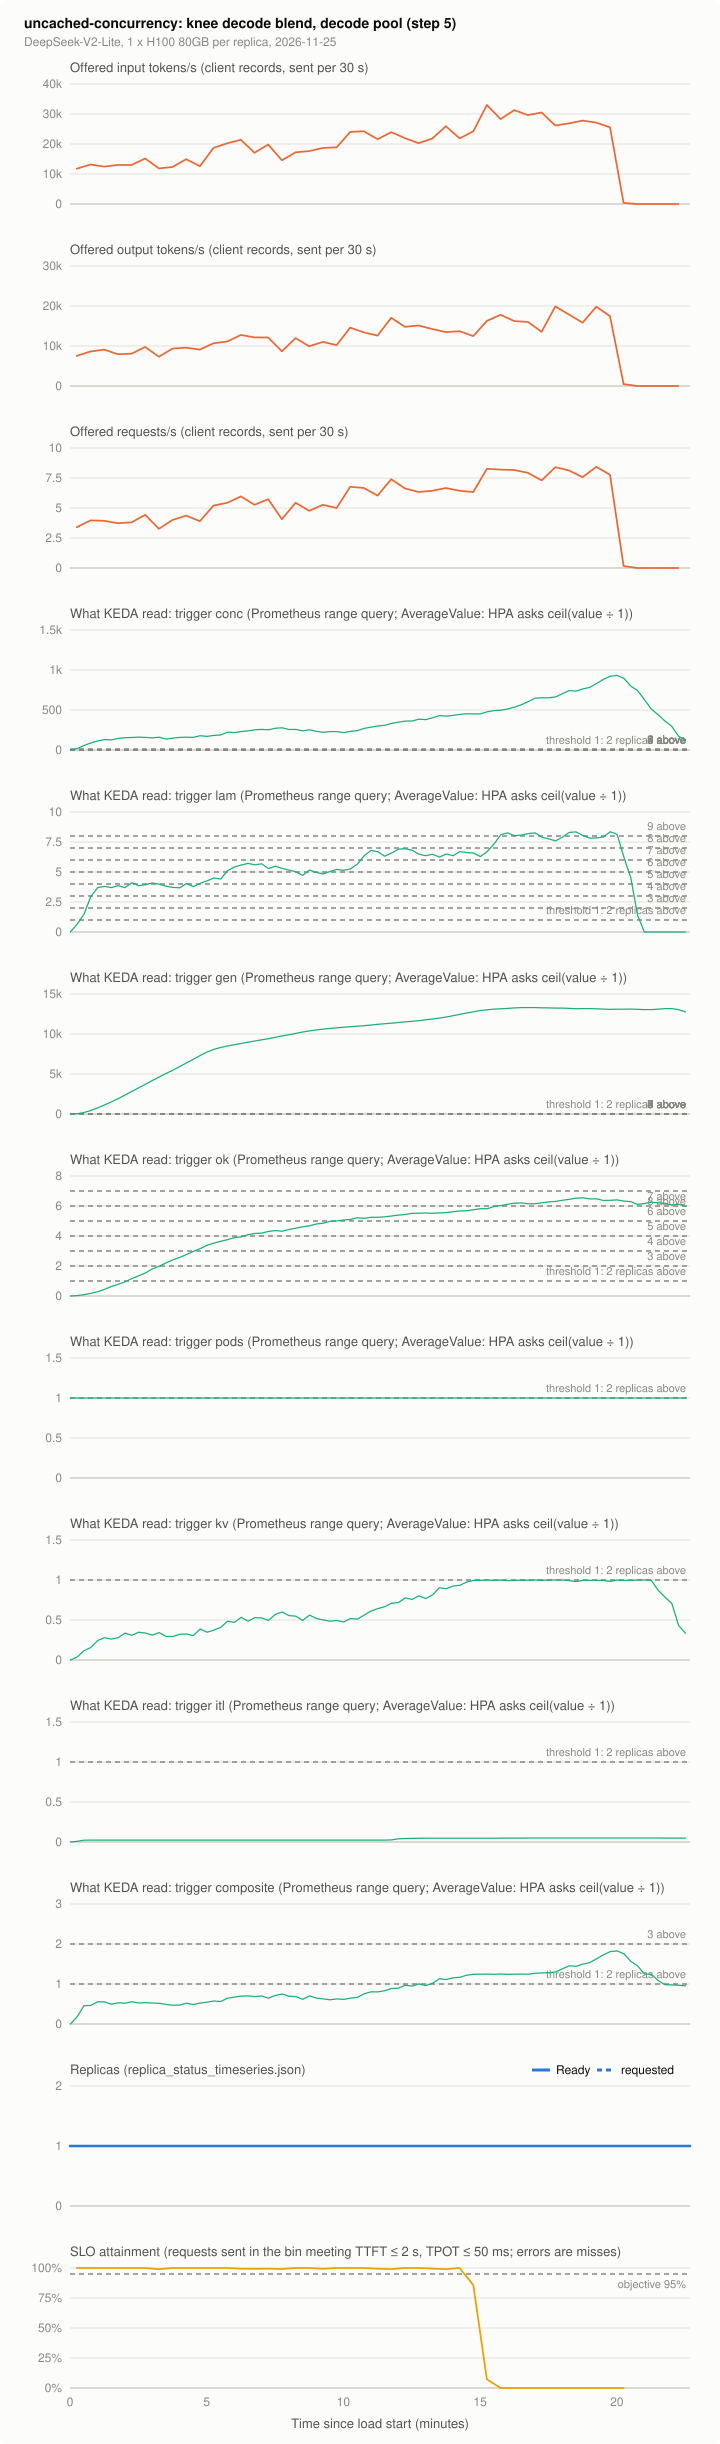

Source data for this figure (header and first rows):
series, t_s, value, source
offered_in, 15.0, 11750, client records, sent per 30 s
offered_in, 45.0, 13167, client records, sent per 30 s
offered_in, 75.0, 12476, client records, sent per 30 s
offered_in, 105.0, 13013, client records, sent per 30 s
offered_in, 135.0, 13005, client records, sent per 30 s
offered_in, 165.0, 15164, client records, sent per 30 s
offered_in, 195.0, 11853, client records, sent per 30 s
offered_in, 225.0, 12348, client records, sent per 30 s
offered_in, 255.0, 14942, client records, sent per 30 s
offered_in, 285.0, 12587, client records, sent per 30 s
offered_in, 315.0, 18697, client records, sent per 30 s
offered_in, 345.0, 20250, client records, sent per 30 s
offered_in, 375.0, 21393, client records, sent per 30 s
offered_in, 405.0, 17058, client records, sent per 30 s
offered_in, 435.0, 19840, client records, sent per 30 s
offered_in, 465.0, 14566, client records, sent per 30 s
offered_in, 495.0, 17237, client records, sent per 30 s
offered_in, 525.0, 17638, client records, sent per 30 s
offered_in, 555.0, 18688, client records, sent per 30 s
offered_in, 585.0, 18876, client records, sent per 30 s
offered_in, 615.0, 24047, client records, sent per 30 s
offered_in, 645.0, 24235, client records, sent per 30 s
offered_in, 675.0, 21589, client records, sent per 30 s
offered_in, 705.0, 23945, client records, sent per 30 s
offered_in, 735.0, 21982, client records, sent per 30 s
offered_in, 765.0, 20275, client records, sent per 30 s
offered_in, 795.0, 21811, client records, sent per 30 s
offered_in, 825.0, 25924, client records, sent per 30 s
offered_in, 855.0, 21879, client records, sent per 30 s
offered_in, 885.0, 24226, client records, sent per 30 s
offered_in, 915.0, 32990, client records, sent per 30 s
offered_in, 945.0, 28288, client records, sent per 30 s
offered_in, 975.0, 31292, client records, sent per 30 s
offered_in, 1005, 29619, client records, sent per 30 s
offered_in, 1035, 30498, client records, sent per 30 s
offered_in, 1065, 26155, client records, sent per 30 s
offered_in, 1095, 26854, client records, sent per 30 s
offered_in, 1125, 27785, client records, sent per 30 s
offered_in, 1155, 27127, client records, sent per 30 s
offered_in, 1185, 25523, client records, sent per 30 s
offered_in, 1215, 366.9, client records, sent per 30 s
offered_in, 1245, 0.0, client records, sent per 30 s
offered_in, 1275, 0.0, client records, sent per 30 s
offered_in, 1305, 0.0, client records, sent per 30 s
offered_in, 1335, 0.0, client records, sent per 30 s
offered_in, 1365, 0.0, client records, sent per 30 s
offered_out, 15.0, 7531, client records, sent per 30 s
offered_out, 45.0, 8621, client records, sent per 30 s
offered_out, 75.0, 9104, client records, sent per 30 s
offered_out, 105.0, 7961, client records, sent per 30 s
offered_out, 135.0, 8083, client records, sent per 30 s
offered_out, 165.0, 9753, client records, sent per 30 s
offered_out, 195.0, 7330, client records, sent per 30 s
offered_out, 225.0, 9346, client records, sent per 30 s
offered_out, 255.0, 9582, client records, sent per 30 s
offered_out, 285.0, 9102, client records, sent per 30 s
offered_out, 315.0, 10677, client records, sent per 30 s
offered_out, 345.0, 11133, client records, sent per 30 s
offered_out, 375.0, 12759, client records, sent per 30 s
offered_out, 405.0, 12153, client records, sent per 30 s
... 1,365 more rows
